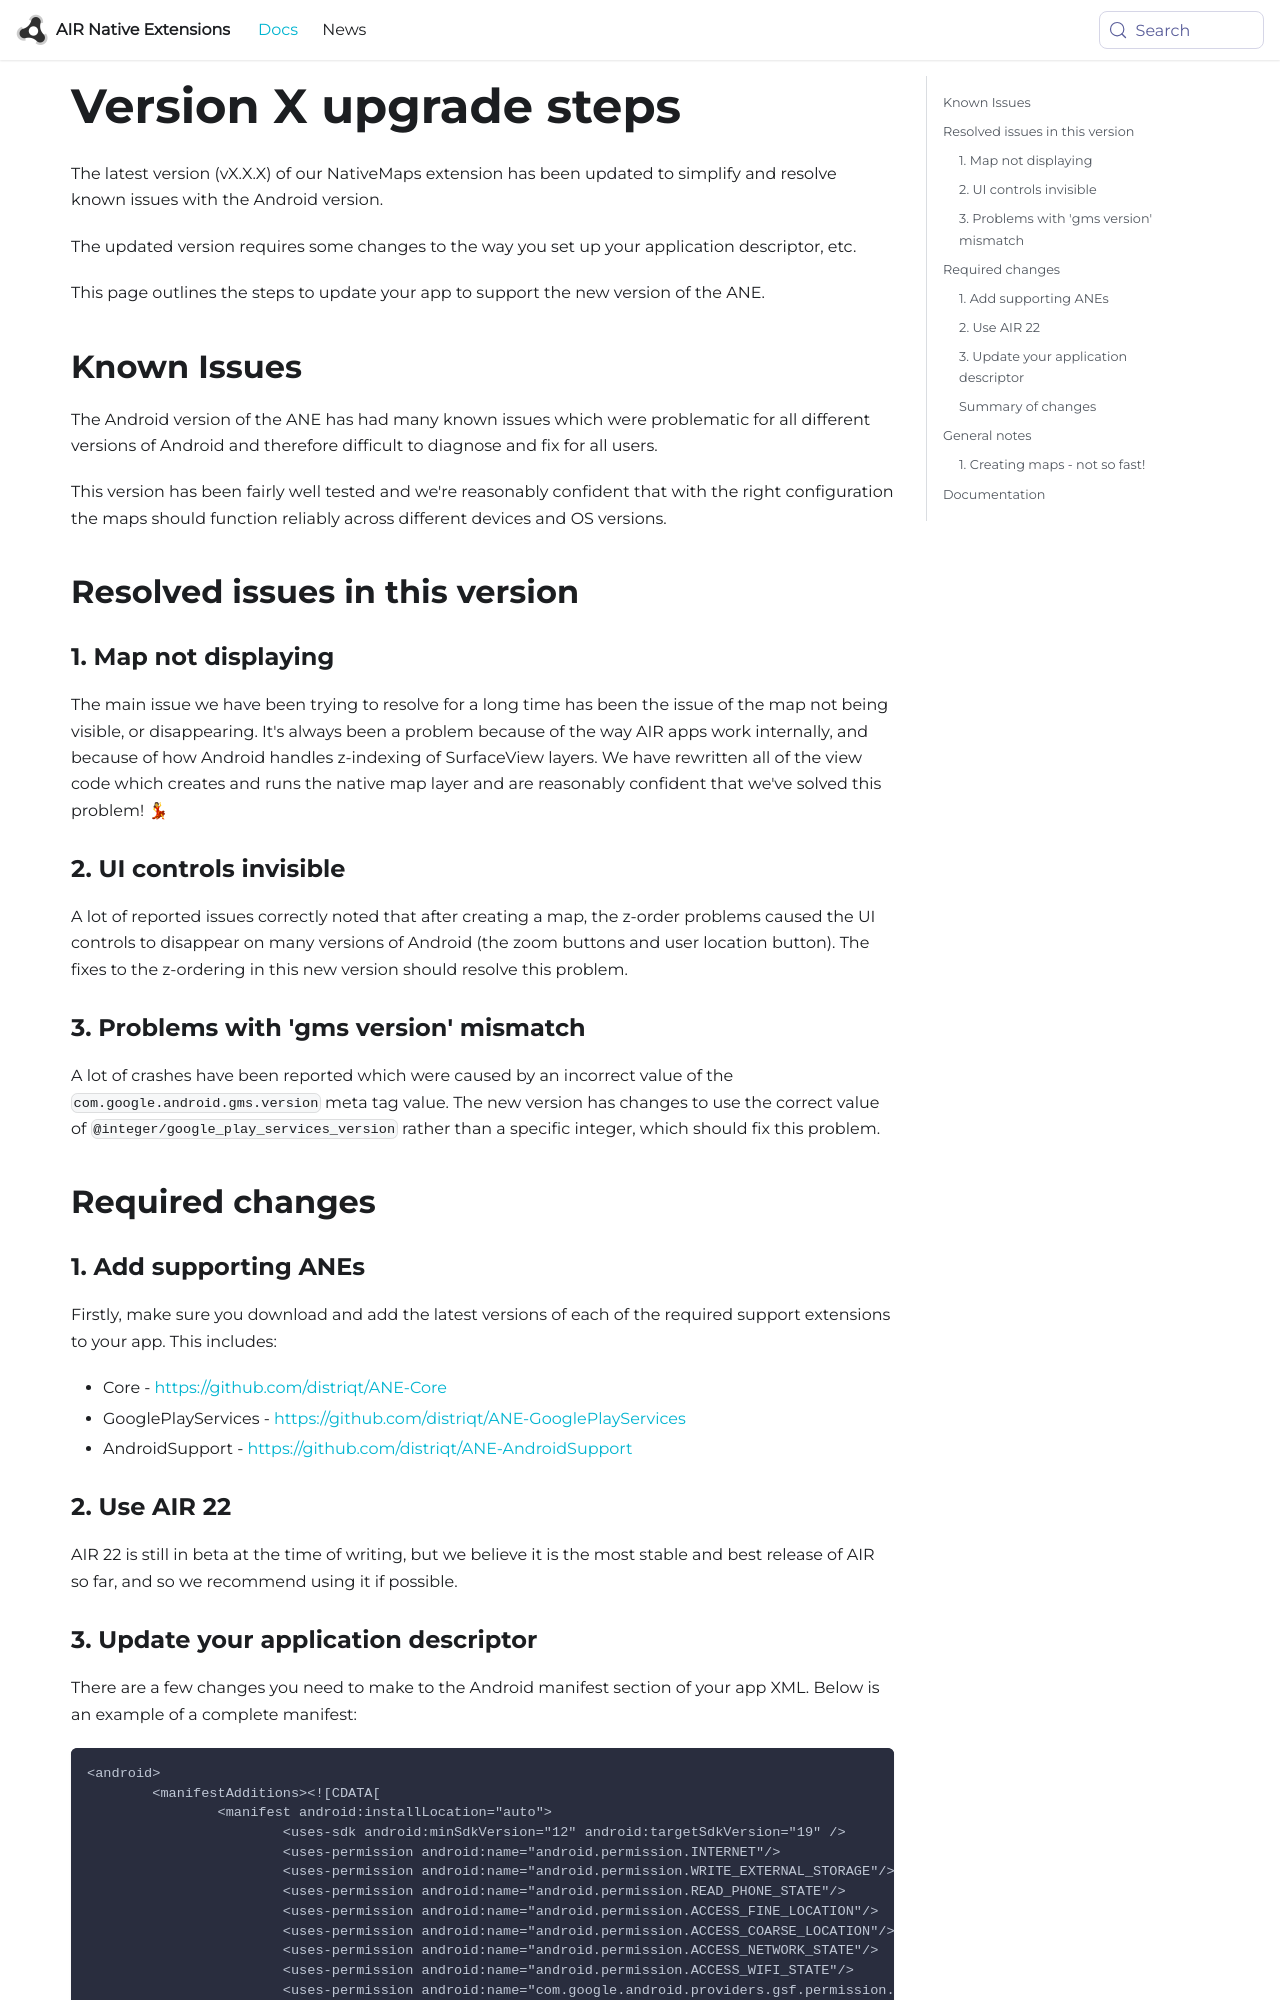

repository: airnativeextensions/nativeextensions-documentation · page: docs/nativemaps/upgrade-new-version/index.html · generator: docusaurus

---
title: upgrade-new-version
sidebar_label: upgrade-new-version
---
# Version X upgrade steps 

The latest version (vX.X.X) of our NativeMaps extension has been updated
to simplify and resolve known issues with the Android version.

The updated version requires some changes to the way you set up your
application descriptor, etc.

This page outlines the steps to update your app to support the new
version of the ANE.

#
## Known Issues

The Android version of the ANE has had many known issues which were problematic for all different
versions of Android and therefore difficult to diagnose and fix for all users.

This version has been fairly well tested and we're reasonably confident that with the right
configuration the maps should function reliably across different devices and OS versions.

#
## Resolved issues in this version

### 1. Map not displaying
The main issue we have been trying to resolve for a long time has been the issue of the map 
not being visible, or disappearing. It's always been a problem because of the way AIR apps
work internally, and because of how Android handles z-indexing of SurfaceView layers. We have 
rewritten all of the view code which creates and runs the native map layer and are reasonably 
confident that we've solved this problem! 💃

### 2. UI controls invisible
A lot of reported issues correctly noted that after creating a map, the z-order problems caused
the UI controls to disappear on many versions of Android (the zoom buttons and user location
button). The fixes to the z-ordering in this new version should resolve this problem.
